Photos from the image-classification dataset "Canula" in the GitHub repository veysiadn/ai-cannula-img. Its 2 classes are: bone, no bone.

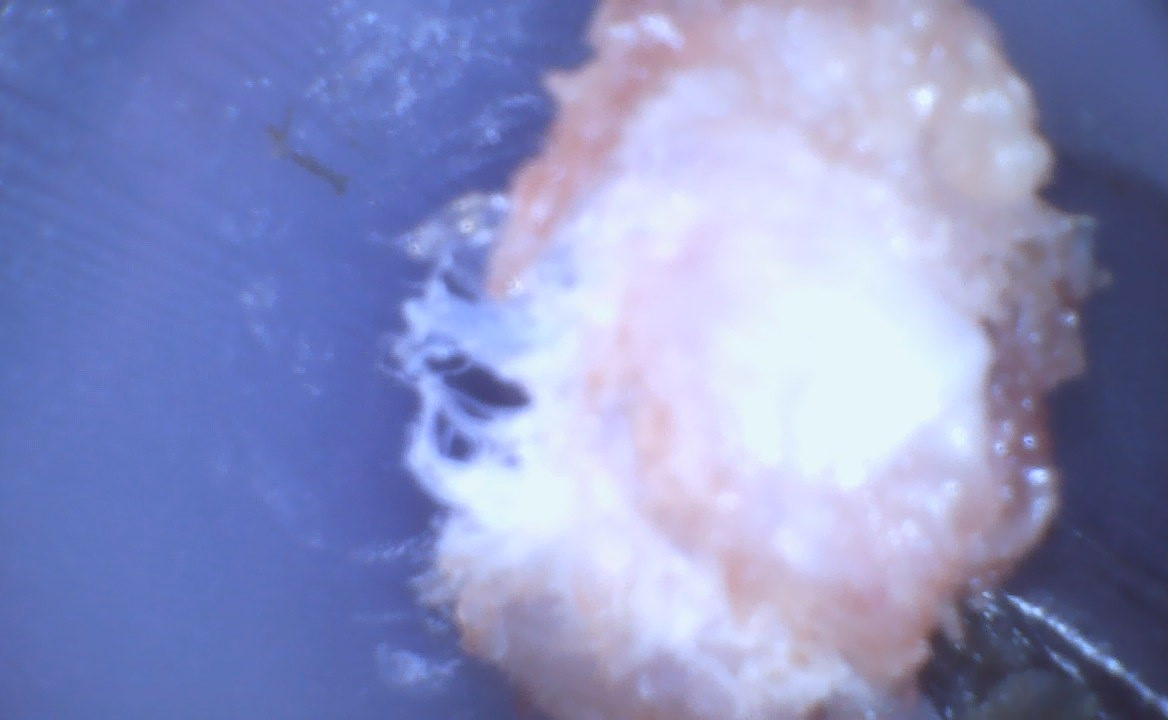
Label: bone

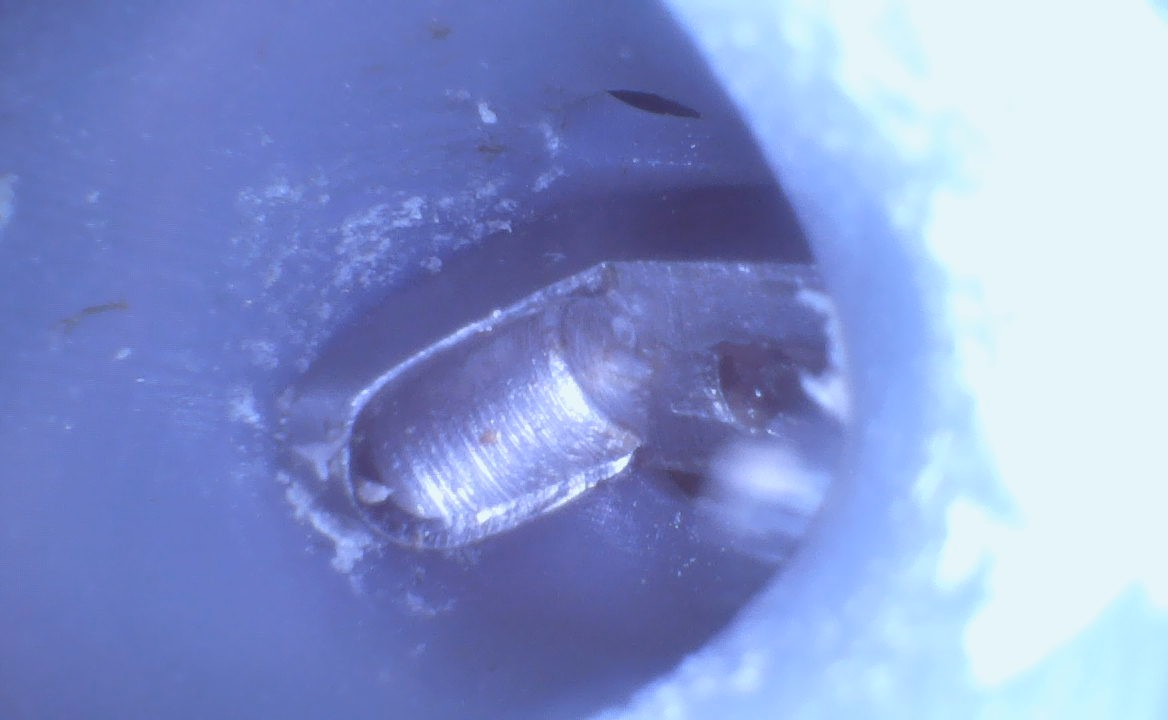
Label: no bone

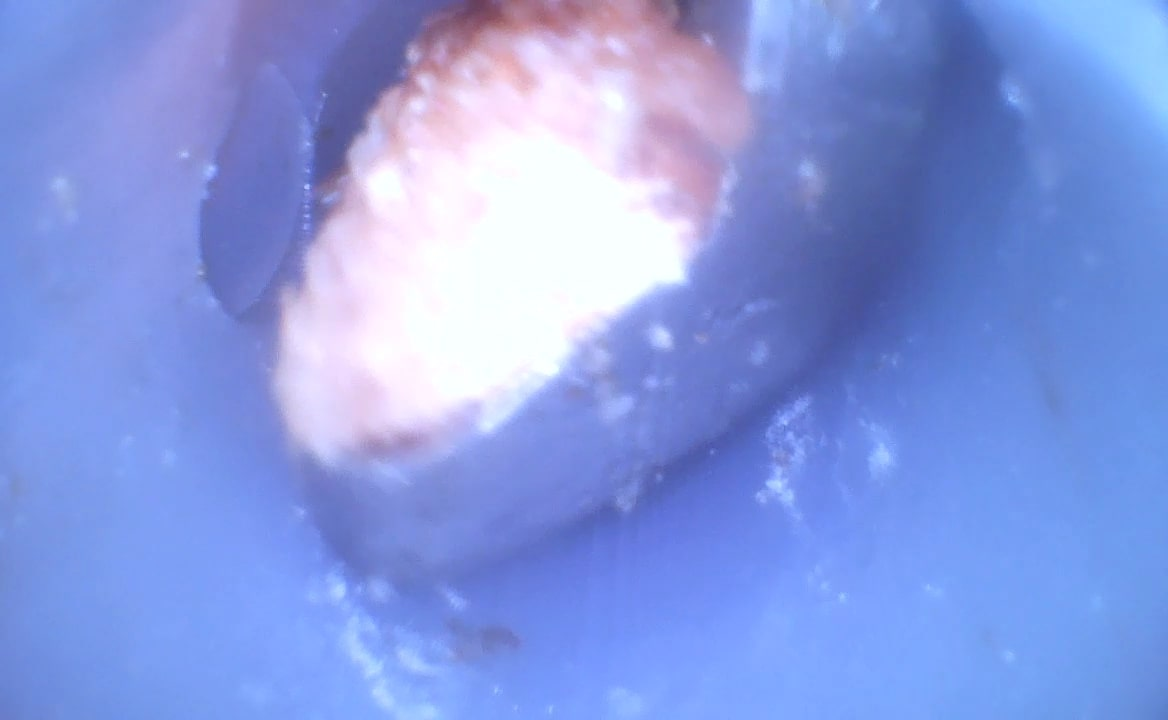
Label: bone

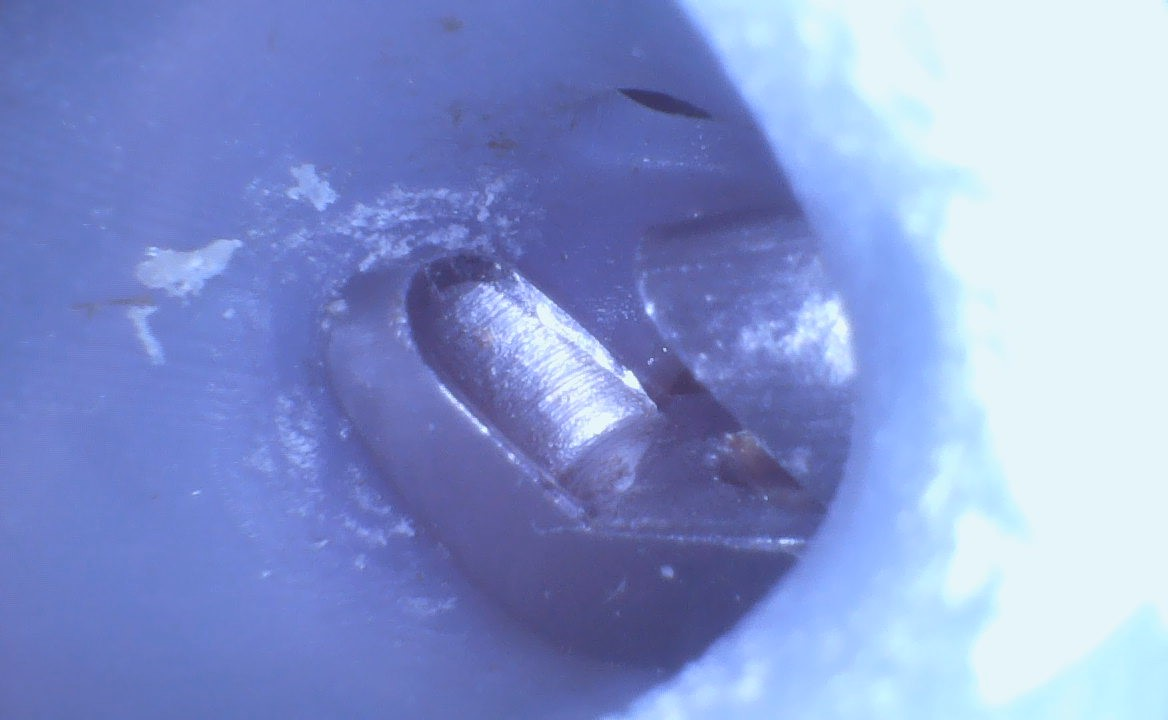
Label: no bone

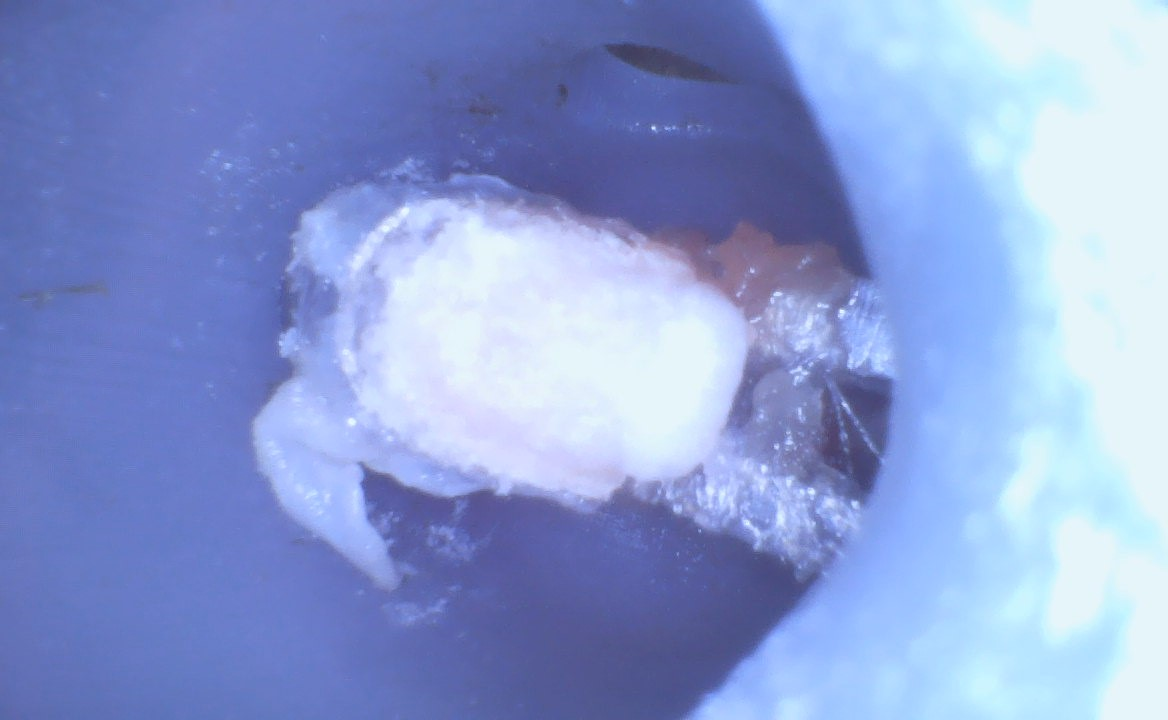
Label: bone

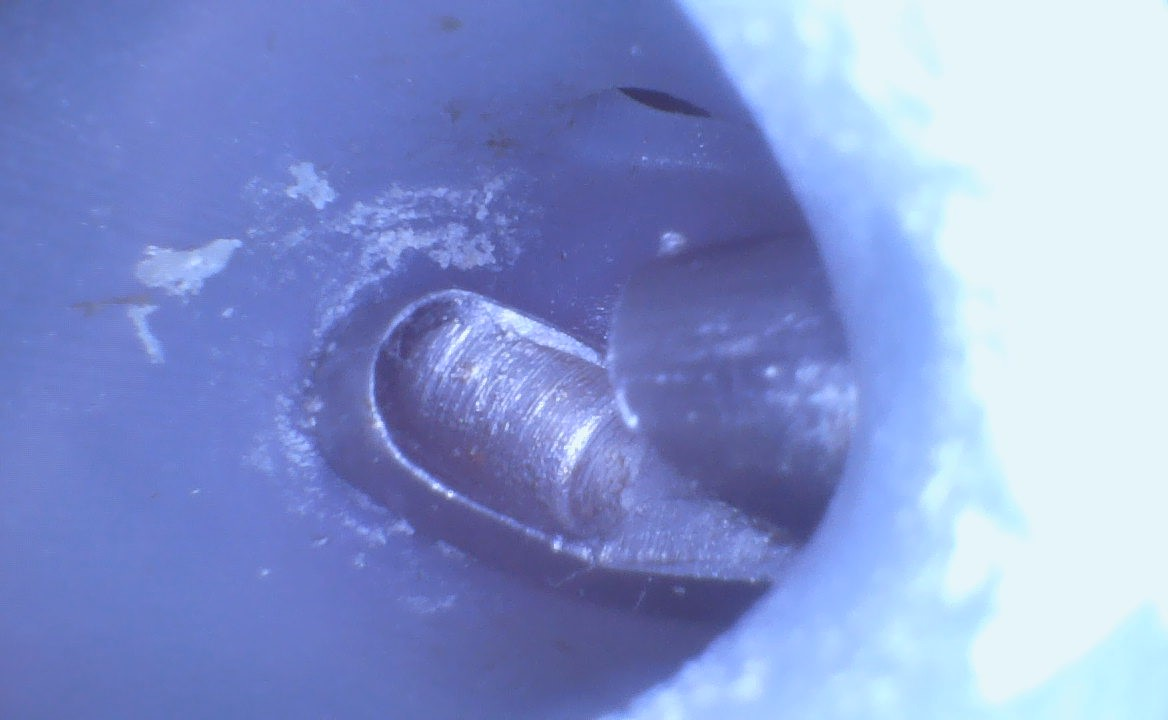
Label: no bone
